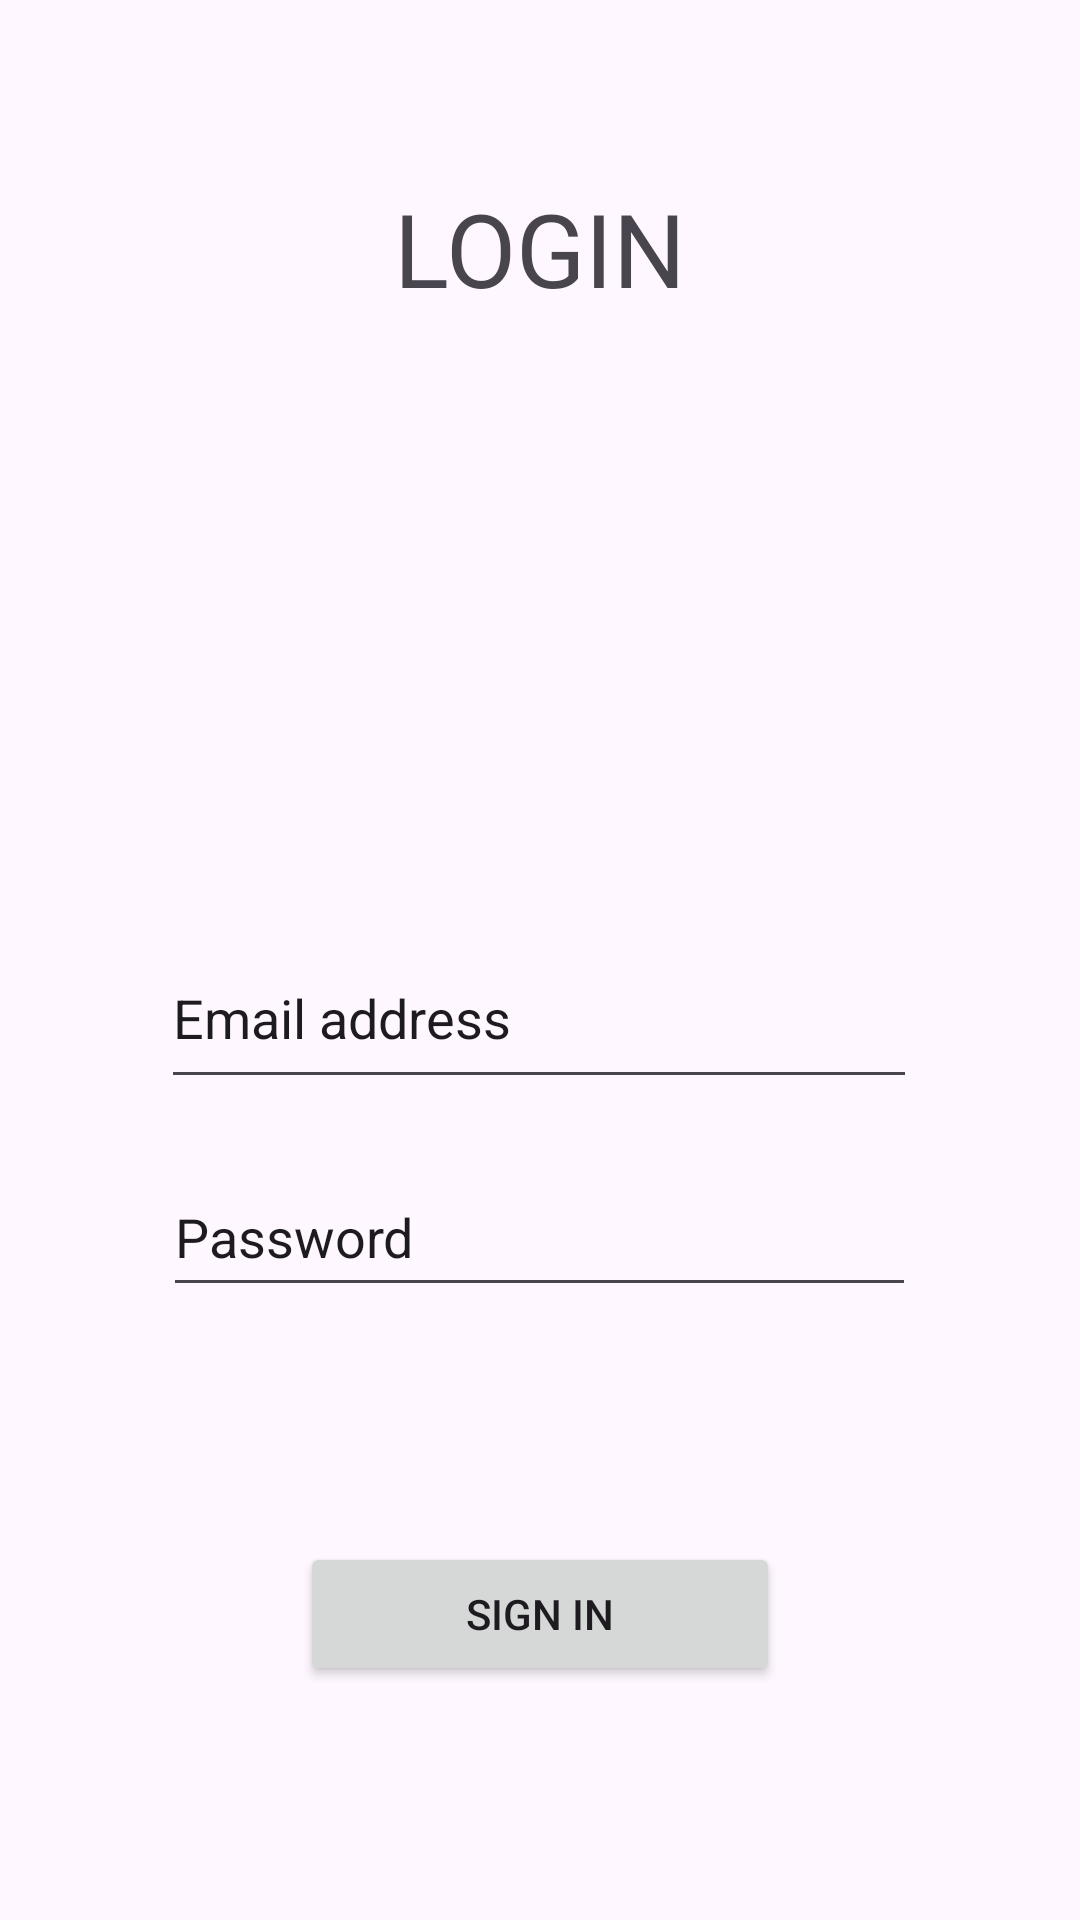

This screen was rendered from an Android layout file. Write that file and the resources it references.
<!-- AndroidManifest.xml: application theme Theme.CasoCopaAmerica -->
<!-- res/layout/activity_login.xml -->
<?xml version="1.0" encoding="utf-8"?>
<androidx.constraintlayout.widget.ConstraintLayout xmlns:android="http://schemas.android.com/apk/res/android"
    xmlns:app="http://schemas.android.com/apk/res-auto"
    xmlns:tools="http://schemas.android.com/tools"
    android:id="@+id/main"
    android:layout_width="match_parent"
    android:layout_height="match_parent"
    tools:context=".Login">

    <TextView
        android:id="@+id/tvLogin"
        android:layout_width="wrap_content"
        android:layout_height="wrap_content"
        android:layout_marginTop="60dp"
        android:text="LOGIN"
        android:textSize="34sp"
        app:layout_constraintEnd_toEndOf="parent"
        app:layout_constraintStart_toStartOf="parent"
        app:layout_constraintTop_toTopOf="parent" />

    <ImageView
        android:id="@+id/imageView2"
        android:layout_width="243dp"
        android:layout_height="168dp"
        android:layout_marginTop="16dp"
        app:layout_constraintEnd_toEndOf="parent"
        app:layout_constraintStart_toStartOf="parent"
        app:layout_constraintTop_toBottomOf="@+id/tvLogin"
        tools:srcCompat="@tools:sample/backgrounds/scenic" />

    <EditText
        android:id="@+id/etEmail"
        android:layout_width="252dp"
        android:layout_height="57dp"
        android:layout_marginTop="20dp"
        android:contextClickable="true"
        android:ems="10"
        android:inputType="text"
        android:text="Email address"
        app:layout_constraintEnd_toEndOf="parent"
        app:layout_constraintHorizontal_bias="0.497"
        app:layout_constraintStart_toStartOf="parent"
        app:layout_constraintTop_toBottomOf="@+id/imageView2" />

    <EditText
        android:id="@+id/etPassword"
        android:layout_width="251dp"
        android:layout_height="50dp"
        android:contextClickable="true"
        android:ems="10"
        android:inputType="text"
        android:text="Password"
        app:layout_constraintBottom_toBottomOf="parent"
        app:layout_constraintEnd_toEndOf="parent"
        app:layout_constraintHorizontal_bias="0.497"
        app:layout_constraintStart_toStartOf="parent"
        app:layout_constraintTop_toBottomOf="@+id/etEmail"
        app:layout_constraintVertical_bias="0.087" />

    <Button
        android:id="@+id/btnSignIn"
        android:layout_width="160dp"
        android:layout_height="48dp"
        android:text="@string/btnSignInTxt"
        app:layout_constraintBottom_toBottomOf="parent"
        app:layout_constraintEnd_toEndOf="parent"
        app:layout_constraintStart_toStartOf="parent"
        app:layout_constraintTop_toBottomOf="@+id/etPassword" />
</androidx.constraintlayout.widget.ConstraintLayout>
<!-- resources referenced by this layout -->
<resources>
  <string name="btnSignInTxt">SIGN IN</string>
  <style name="Theme.CasoCopaAmerica" parent="Base.Theme.CasoCopaAmerica" />
  <style name="Base.Theme.CasoCopaAmerica" parent="Theme.Material3.DayNight.NoActionBar">
          
          
      </style>
</resources>
